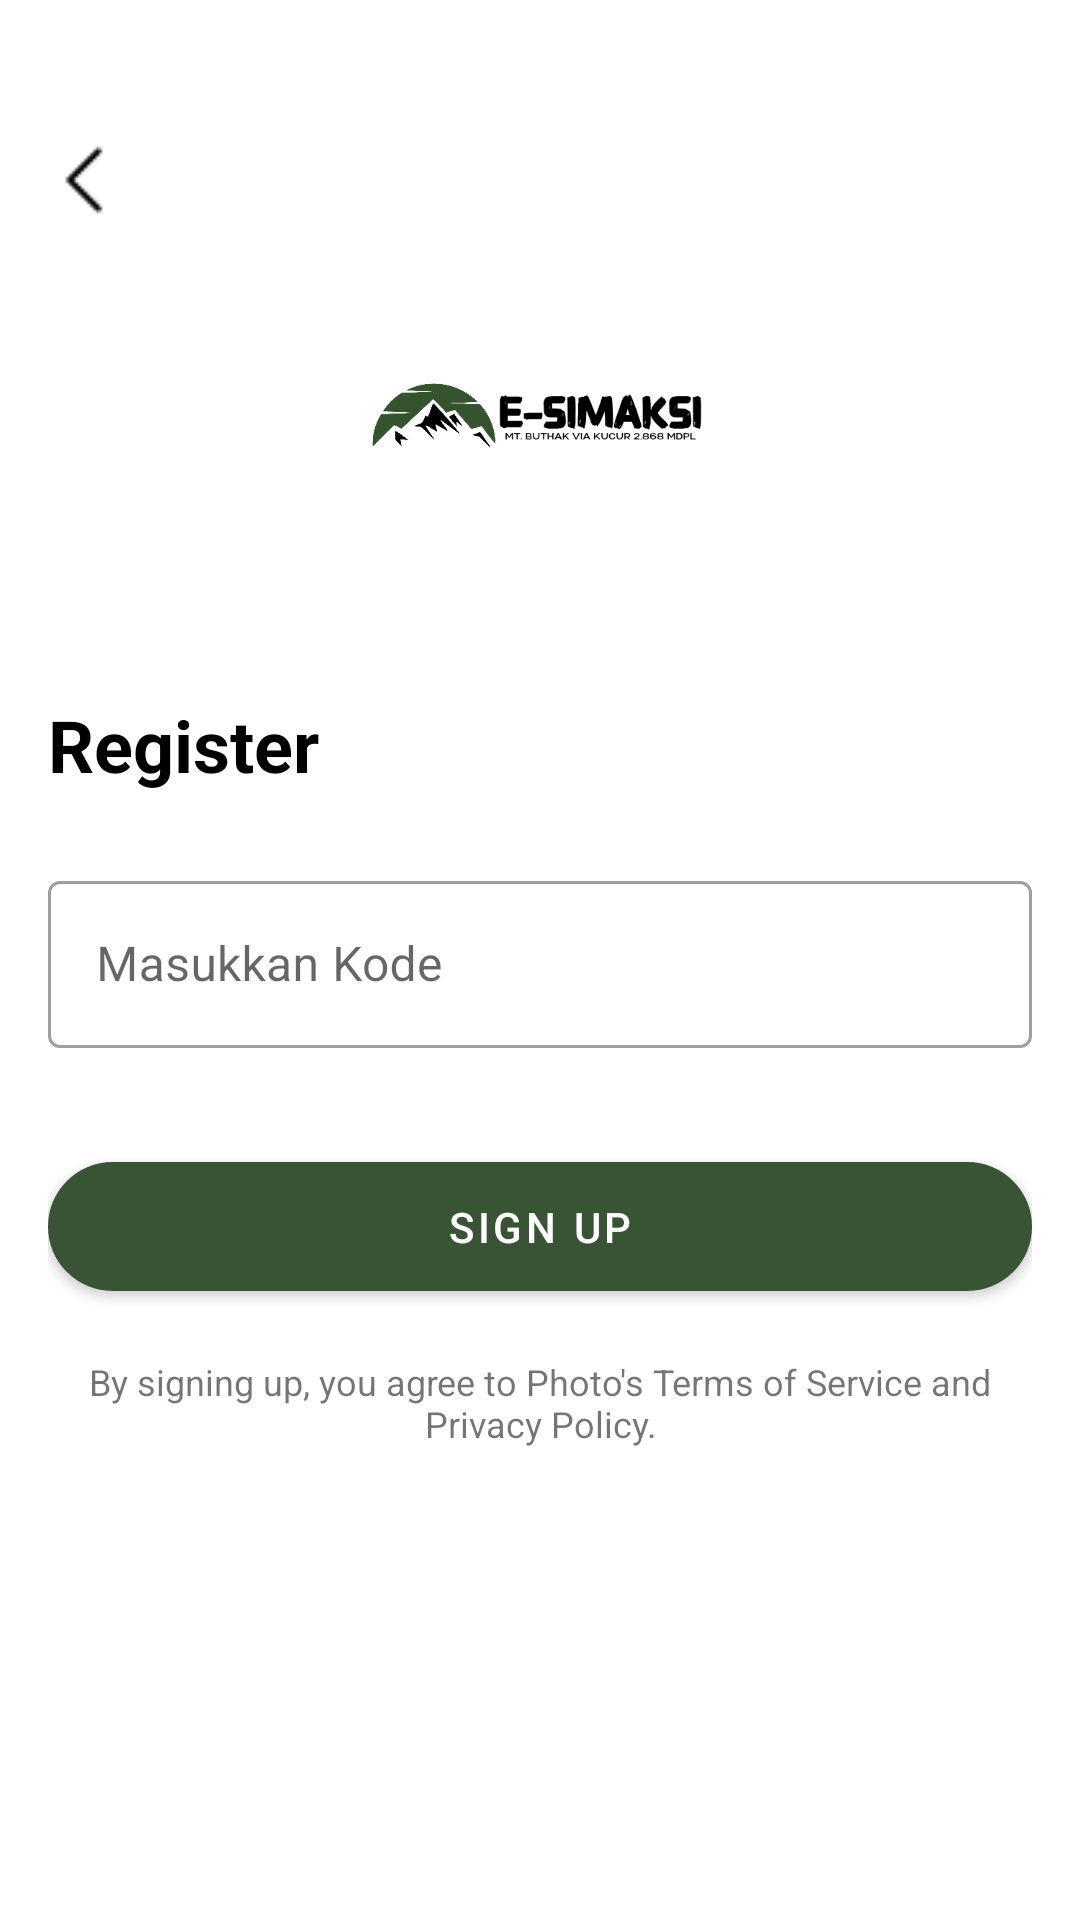

Write the Android layout XML for this screen, with the resource values it uses.
<!-- AndroidManifest.xml: application theme Theme.ESIMAKSI -->
<!-- res/layout/activity_register2.xml -->
<?xml version="1.0" encoding="utf-8"?>
<androidx.constraintlayout.widget.ConstraintLayout xmlns:android="http://schemas.android.com/apk/res/android"
    xmlns:app="http://schemas.android.com/apk/res-auto"
    xmlns:tools="http://schemas.android.com/tools"
    android:id="@+id/main"
    android:layout_width="match_parent"
    android:layout_height="match_parent"
    tools:context="FITURLOGIN.Register2Activity">

    <androidx.constraintlayout.widget.ConstraintLayout
        android:layout_width="match_parent"
        android:layout_height="wrap_content"
        app:layout_constraintTop_toTopOf="parent"
        android:layout_marginTop="32dp"
        android:padding="16dp">

        <ImageView
            android:id="@+id/backArrowImageView"
            android:layout_width="wrap_content"
            android:layout_height="wrap_content"
            android:src="@drawable/ic_back"
            app:layout_constraintStart_toStartOf="parent"
            app:layout_constraintTop_toTopOf="parent"
            app:tint="@android:color/black" />

        <ImageView
            android:id="@+id/logoImageView"
            android:layout_width="120dp"
            android:layout_height="120dp"
            android:layout_marginTop="32dp"
            android:src="@drawable/logo1"
            app:layout_constraintEnd_toEndOf="parent"
            app:layout_constraintStart_toStartOf="parent"
            app:layout_constraintTop_toTopOf="parent" />

        <TextView
            android:id="@+id/titleTextView"
            android:layout_width="wrap_content"
            android:layout_height="wrap_content"
            android:layout_marginTop="32dp"
            android:text="Register"
            android:textColor="@android:color/black"
            android:textSize="24sp"
            android:textStyle="bold"
            app:layout_constraintStart_toStartOf="parent"
            app:layout_constraintTop_toBottomOf="@id/logoImageView" />

        <com.google.android.material.textfield.TextInputLayout
            android:id="@+id/textFieldCode"
            style="@style/Widget.MaterialComponents.TextInputLayout.OutlinedBox"
            android:layout_width="0dp"
            android:layout_height="wrap_content"
            android:layout_marginTop="24dp"
            android:hint="Masukkan Kode"
            app:layout_constraintEnd_toEndOf="parent"
            app:layout_constraintStart_toStartOf="parent"
            app:layout_constraintTop_toBottomOf="@id/titleTextView">

            <com.google.android.material.textfield.TextInputEditText
                android:id="@+id/editTextCode"
                android:layout_width="match_parent"
                android:layout_height="wrap_content"
                android:inputType="number"
                android:maxLength="6" />
        </com.google.android.material.textfield.TextInputLayout>

        <com.google.android.material.button.MaterialButton
            android:id="@+id/buttonSignUp"
            style="@style/Widget.App.Button.Solid"
            android:layout_width="0dp"
            android:layout_height="wrap_content"
            android:layout_marginTop="32dp"
            android:text="SIGN UP"
            app:layout_constraintEnd_toEndOf="parent"
            app:layout_constraintStart_toStartOf="parent"
            app:layout_constraintTop_toBottomOf="@id/textFieldCode" />

        <TextView
            android:id="@+id/termsTextView"
            android:layout_width="0dp"
            android:layout_height="wrap_content"
            android:layout_marginTop="16dp"
            android:text="By signing up, you agree to Photo's Terms of Service and Privacy Policy."
            android:textAlignment="center"
            android:textSize="12sp"
            app:layout_constraintEnd_toEndOf="parent"
            app:layout_constraintStart_toStartOf="parent"
            app:layout_constraintTop_toBottomOf="@id/buttonSignUp" />

    </androidx.constraintlayout.widget.ConstraintLayout>

</androidx.constraintlayout.widget.ConstraintLayout>
<!-- resources referenced by this layout -->
<resources>
  <!-- drawable ic_back: png bitmap (drawable, 185 bytes) -->
  <!-- drawable logo1: png bitmap (drawable, 18934 bytes) -->
  <style name="Widget.App.Button.Solid" parent="Widget.MaterialComponents.Button">
          <item name="cornerRadius">24dp</item>
          <item name="backgroundTint">#385434</item>
          <item name="android:textColor">@android:color/white</item>
          <item name="android:paddingTop">12dp</item>
          <item name="android:paddingBottom">12dp</item>
      </style>
  <style name="Theme.ESIMAKSI" parent="Theme.MaterialComponents.DayNight.NoActionBar">
          <item name="colorPrimary">#385434</item>
          <item name="colorSecondary">#66BB6A</item>
          <item name="android:statusBarColor">@android:color/transparent</item>
          <item name="android:windowLightStatusBar">false</item>
          <item name="textInputStyle">@style/Widget.App.TextInputLayout.OutlinedBox</item>
          ...
      </style>
  <style name="Widget.App.TextInputLayout.OutlinedBox" parent="Widget.MaterialComponents.TextInputLayout.OutlinedBox">
          <item name="shapeAppearance">@style/ShapeAppearance.App.TextInputLayout.Capsule</item>
      </style>
  <style name="ShapeAppearance.App.TextInputLayout.Capsule" parent="">
          <item name="cornerFamily">rounded</item>
          <item name="cornerSize">24dp</item>
      </style>
</resources>
